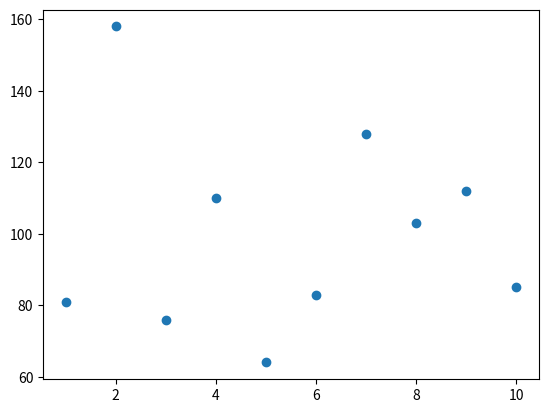

Reproduce this figure in Python.
from random import random
import matplotlib.pyplot as plt

states_num = 10

matrix = [[ random() for j in range(0, states_num)] for i in range(0, states_num)]
for i in range(0, states_num):
    sum_in_row = sum(matrix[i])
    for j in range(0, states_num):
        matrix[i][j] = matrix[i][j] / sum_in_row

print(matrix)

state_counts = [0 for i in range(0,states_num)]
current_state = int(random() * states_num)

for i in range(0, 1000):
    ksi = random()
    for j in range(0, states_num):
        if ksi < sum(matrix[current_state][0:j + 1]):
            current_state = j
            break
    state_counts[current_state] += 1

plt.scatter(range(1, states_num + 1), state_counts)
plt.show()